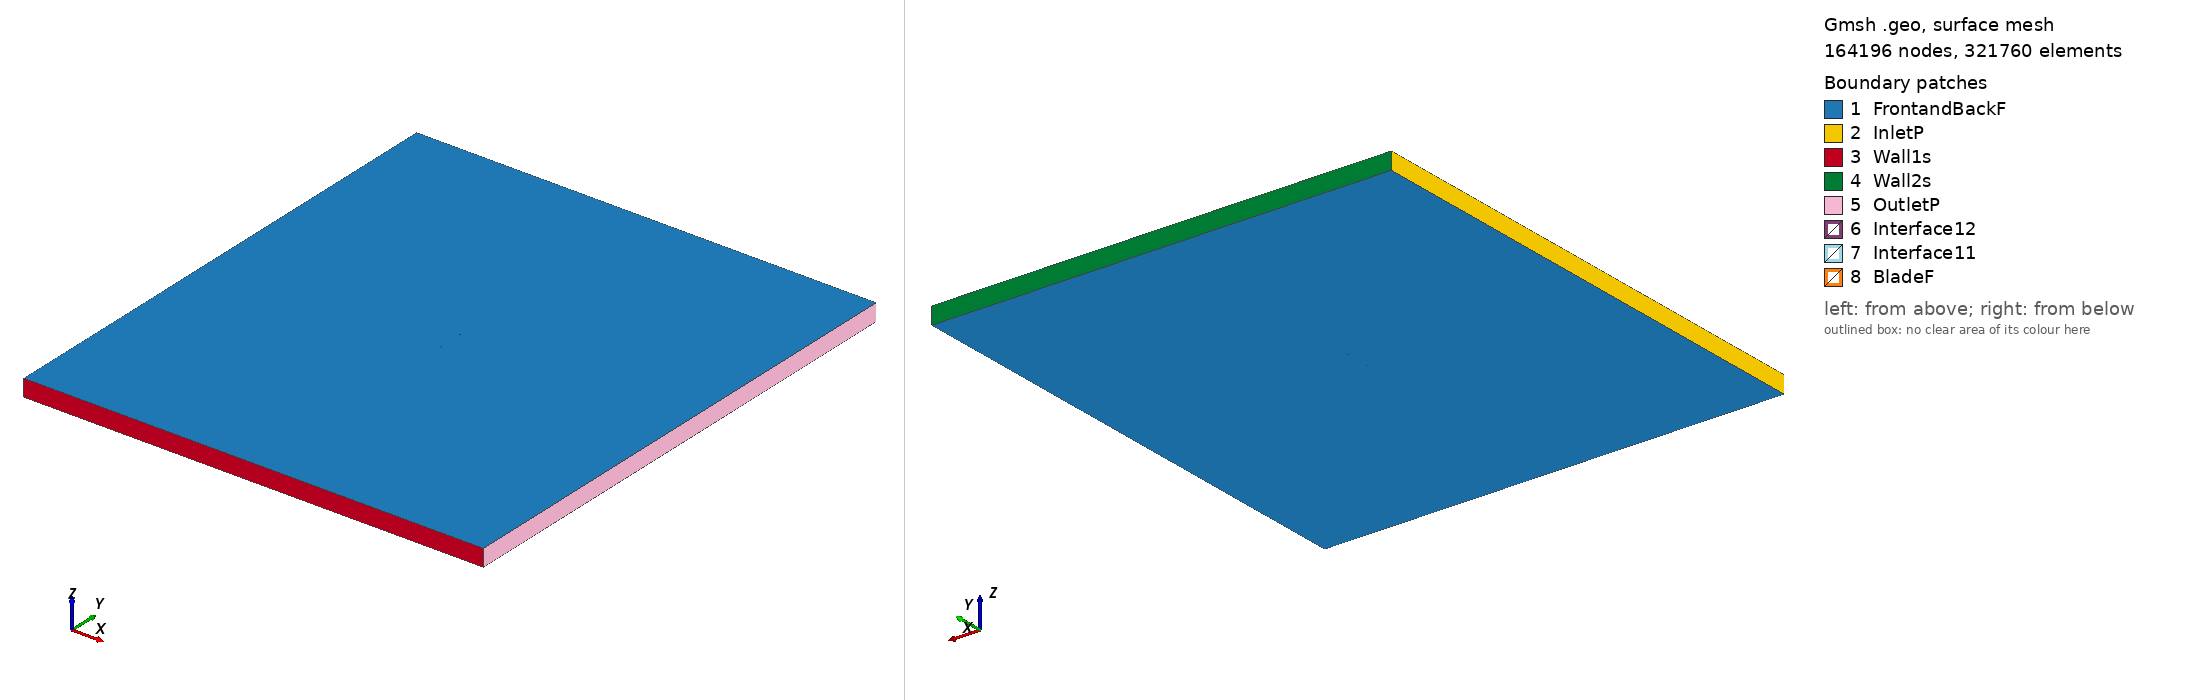

Gmsh geometry script, surface-meshed: 164196 nodes, 321760 surface elements. Boundary patches (legend numbers): 1 FrontandBackF, 2 InletP, 3 Wall1s, 4 Wall2s, 5 OutletP, 6 Interface12, 7 Interface11, 8 BladeF. Left view from above one corner, right view from below the opposite corner. Legend entries are the model's physical surfaces. The drawing asked Gmsh for element sizes between 1% and 20% of the model's largest extent; the script's own settings can give other sizes.

=== ah80140_tsr2_3.6787_aoa_3.9827.geo (drawn) ===
SetFactory("OpenCASCADE");

Point(1) = {0.074735, 0.735117, 0, 1.0};
Point(2) = {0.074252, 0.735086, 0, 1.0};
Point(3) = {0.071803, 0.734938, 0, 1.0};
Point(4) = {0.069059, 0.734751, 0, 1.0};
Point(5) = {0.066034, 0.734544, 0, 1.0};
Point(6) = {0.062736, 0.734292, 0, 1.0};
Point(7) = {0.059181, 0.734009, 0, 1.0};
Point(8) = {0.055384, 0.733668, 0, 1.0};
Point(9) = {0.051361, 0.733287, 0, 1.0};
Point(10) = {0.047128, 0.732844, 0, 1.0};
Point(11) = {0.042702, 0.732351, 0, 1.0};
Point(12) = {0.038102, 0.731786, 0, 1.0};
Point(13) = {0.033350, 0.731177, 0, 1.0};
Point(14) = {0.028464, 0.730502, 0, 1.0};
Point(15) = {0.023467, 0.729790, 0, 1.0};
Point(16) = {0.018378, 0.729022, 0, 1.0};
Point(17) = {0.013222, 0.728248, 0, 1.0};
Point(18) = {0.008021, 0.727460, 0, 1.0};
Point(19) = {0.002801, 0.726707, 0, 1.0};
Point(20) = {-0.002415, 0.726010, 0, 1.0};
Point(21) = {-0.007598, 0.725470, 0, 1.0};
Point(22) = {-0.012723, 0.725151, 0, 1.0};
Point(23) = {-0.017762, 0.725092, 0, 1.0};
Point(24) = {-0.022700, 0.725229, 0, 1.0};
Point(25) = {-0.027515, 0.725569, 0, 1.0};
Point(26) = {-0.032190, 0.726072, 0, 1.0};
Point(27) = {-0.036703, 0.726752, 0, 1.0};
Point(28) = {-0.041037, 0.727580, 0, 1.0};
Point(29) = {-0.045171, 0.728559, 0, 1.0};
Point(30) = {-0.049093, 0.729633, 0, 1.0};
Point(31) = {-0.052784, 0.730816, 0, 1.0};
Point(32) = {-0.056233, 0.732060, 0, 1.0};
Point(33) = {-0.059420, 0.733393, 0, 1.0};
Point(34) = {-0.062335, 0.734770, 0, 1.0};
Point(35) = {-0.064966, 0.736209, 0, 1.0};
Point(36) = {-0.067304, 0.737649, 0, 1.0};
Point(37) = {-0.069335, 0.739113, 0, 1.0};
Point(38) = {-0.071060, 0.740513, 0, 1.0};
Point(39) = {-0.072465, 0.741874, 0, 1.0};
Point(40) = {-0.073552, 0.743120, 0, 1.0};
Point(41) = {-0.074311, 0.744316, 0, 1.0};
Point(42) = {-0.074740, 0.745450, 0, 1.0};
Point(43) = {-0.074819, 0.746739, 0, 1.0};
Point(44) = {-0.074586, 0.747650, 0, 1.0};
Point(45) = {-0.074029, 0.748365, 0, 1.0};
Point(46) = {-0.073146, 0.748955, 0, 1.0};
Point(47) = {-0.071942, 0.749380, 0, 1.0};
Point(48) = {-0.070420, 0.749696, 0, 1.0};
Point(49) = {-0.068586, 0.749872, 0, 1.0};
Point(50) = {-0.066445, 0.749985, 0, 1.0};
Point(51) = {-0.064005, 0.750000, 0, 1.0};
Point(52) = {-0.061276, 0.749974, 0, 1.0};
Point(53) = {-0.058273, 0.749870, 0, 1.0};
Point(54) = {-0.055002, 0.749730, 0, 1.0};
Point(55) = {-0.051481, 0.749526, 0, 1.0};
Point(56) = {-0.047724, 0.749296, 0, 1.0};
Point(57) = {-0.043747, 0.749007, 0, 1.0};
Point(58) = {-0.039567, 0.748689, 0, 1.0};
Point(59) = {-0.035201, 0.748323, 0, 1.0};
Point(60) = {-0.030667, 0.747944, 0, 1.0};
Point(61) = {-0.025986, 0.747528, 0, 1.0};
Point(62) = {-0.021177, 0.747105, 0, 1.0};
Point(63) = {-0.016261, 0.746649, 0, 1.0};
Point(64) = {-0.011258, 0.746192, 0, 1.0};
Point(65) = {-0.006189, 0.745704, 0, 1.0};
Point(66) = {-0.001078, 0.745208, 0, 1.0};
Point(67) = {0.004053, 0.744685, 0, 1.0};
Point(68) = {0.009184, 0.744155, 0, 1.0};
Point(69) = {0.014290, 0.743599, 0, 1.0};
Point(70) = {0.019355, 0.743046, 0, 1.0};
Point(71) = {0.024350, 0.742477, 0, 1.0};
Point(72) = {0.029259, 0.741920, 0, 1.0};
Point(73) = {0.034059, 0.741358, 0, 1.0};
Point(74) = {0.038730, 0.740812, 0, 1.0};
Point(75) = {0.043253, 0.740268, 0, 1.0};
Point(76) = {0.047608, 0.739743, 0, 1.0};
Point(77) = {0.051775, 0.739234, 0, 1.0};
Point(78) = {0.055738, 0.738760, 0, 1.0};
Point(79) = {0.059481, 0.738308, 0, 1.0};
Point(80) = {0.062987, 0.737901, 0, 1.0};
Point(81) = {0.066242, 0.737521, 0, 1.0};
Point(82) = {0.069229, 0.737193, 0, 1.0};
Point(83) = {0.071939, 0.736899, 0, 1.0};
Point(84) = {0.074361, 0.736657, 0, 1.0};
Point(85) = {0.074839, 0.736612, 0, 1.0};
Point(86) = {-0.074735, -0.735117, 0, 1.0};
Point(87) = {-0.074252, -0.735086, 0, 1.0};
Point(88) = {-0.071803, -0.734938, 0, 1.0};
Point(89) = {-0.069059, -0.734751, 0, 1.0};
Point(90) = {-0.066034, -0.734544, 0, 1.0};
Point(91) = {-0.062736, -0.734292, 0, 1.0};
Point(92) = {-0.059181, -0.734009, 0, 1.0};
Point(93) = {-0.055384, -0.733668, 0, 1.0};
Point(94) = {-0.051361, -0.733287, 0, 1.0};
Point(95) = {-0.047128, -0.732844, 0, 1.0};
Point(96) = {-0.042702, -0.732351, 0, 1.0};
Point(97) = {-0.038102, -0.731786, 0, 1.0};
Point(98) = {-0.033350, -0.731177, 0, 1.0};
Point(99) = {-0.028464, -0.730502, 0, 1.0};
Point(100) = {-0.023467, -0.729790, 0, 1.0};
Point(101) = {-0.018378, -0.729022, 0, 1.0};
Point(102) = {-0.013222, -0.728248, 0, 1.0};
Point(103) = {-0.008021, -0.727460, 0, 1.0};
Point(104) = {-0.002801, -0.726707, 0, 1.0};
Point(105) = {0.002415, -0.726010, 0, 1.0};
Point(106) = {0.007598, -0.725470, 0, 1.0};
Point(107) = {0.012723, -0.725151, 0, 1.0};
Point(108) = {0.017762, -0.725092, 0, 1.0};
Point(109) = {0.022700, -0.725229, 0, 1.0};
Point(110) = {0.027515, -0.725569, 0, 1.0};
Point(111) = {0.032190, -0.726072, 0, 1.0};
Point(112) = {0.036703, -0.726752, 0, 1.0};
Point(113) = {0.041037, -0.727580, 0, 1.0};
Point(114) = {0.045171, -0.728559, 0, 1.0};
Point(115) = {0.049093, -0.729633, 0, 1.0};
Point(116) = {0.052784, -0.730816, 0, 1.0};
Point(117) = {0.056233, -0.732060, 0, 1.0};
Point(118) = {0.059420, -0.733393, 0, 1.0};
Point(119) = {0.062335, -0.734770, 0, 1.0};
Point(120) = {0.064966, -0.736209, 0, 1.0};
Point(121) = {0.067304, -0.737649, 0, 1.0};
Point(122) = {0.069335, -0.739113, 0, 1.0};
Point(123) = {0.071060, -0.740513, 0, 1.0};
Point(124) = {0.072465, -0.741874, 0, 1.0};
Point(125) = {0.073552, -0.743120, 0, 1.0};
Point(126) = {0.074311, -0.744316, 0, 1.0};
Point(127) = {0.074740, -0.745450, 0, 1.0};
Point(128) = {0.074819, -0.746739, 0, 1.0};
Point(129) = {0.074586, -0.747650, 0, 1.0};
Point(130) = {0.074029, -0.748365, 0, 1.0};
Point(131) = {0.073146, -0.748955, 0, 1.0};
Point(132) = {0.071942, -0.749380, 0, 1.0};
Point(133) = {0.070420, -0.749696, 0, 1.0};
Point(134) = {0.068586, -0.749872, 0, 1.0};
Point(135) = {0.066445, -0.749985, 0, 1.0};
Point(136) = {0.064005, -0.750000, 0, 1.0};
Point(137) = {0.061276, -0.749974, 0, 1.0};
Point(138) = {0.058273, -0.749870, 0, 1.0};
Point(139) = {0.055002, -0.749730, 0, 1.0};
Point(140) = {0.051481, -0.749526, 0, 1.0};
Point(141) = {0.047724, -0.749296, 0, 1.0};
Point(142) = {0.043747, -0.749007, 0, 1.0};
Point(143) = {0.039567, -0.748689, 0, 1.0};
Point(144) = {0.035201, -0.748323, 0, 1.0};
Point(145) = {0.030667, -0.747944, 0, 1.0};
Point(146) = {0.025986, -0.747528, 0, 1.0};
Point(147) = {0.021177, -0.747105, 0, 1.0};
Point(148) = {0.016261, -0.746649, 0, 1.0};
Point(149) = {0.011258, -0.746192, 0, 1.0};
Point(150) = {0.006189, -0.745704, 0, 1.0};
Point(151) = {0.001078, -0.745208, 0, 1.0};
Point(152) = {-0.004053, -0.744685, 0, 1.0};
Point(153) = {-0.009184, -0.744155, 0, 1.0};
Point(154) = {-0.014290, -0.743599, 0, 1.0};
Point(155) = {-0.019355, -0.743046, 0, 1.0};
Point(156) = {-0.024350, -0.742477, 0, 1.0};
Point(157) = {-0.029259, -0.741920, 0, 1.0};
Point(158) = {-0.034059, -0.741358, 0, 1.0};
Point(159) = {-0.038730, -0.740812, 0, 1.0};
Point(160) = {-0.043253, -0.740268, 0, 1.0};
Point(161) = {-0.047608, -0.739743, 0, 1.0};
Point(162) = {-0.051775, -0.739234, 0, 1.0};
Point(163) = {-0.055738, -0.738760, 0, 1.0};
Point(164) = {-0.059481, -0.738308, 0, 1.0};
Point(165) = {-0.062987, -0.737901, 0, 1.0};
Point(166) = {-0.066242, -0.737521, 0, 1.0};
Point(167) = {-0.069229, -0.737193, 0, 1.0};
Point(168) = {-0.071939, -0.736899, 0, 1.0};
Point(169) = {-0.074361, -0.736657, 0, 1.0};
Point(170) = {-0.074839, -0.736612, 0, 1.0};

// Lines: first blade (splines 1-4)
Spline(1) = {1:27};
Spline(2) = {27:59};
Spline(3) = {59:85};
Spline(4) = {85,1};

// Lines: second blade (splines 5-8)
Spline(5) = {86:112};
Spline(6) = {112:144};
Spline(7) = {144:170};
Spline(8) = {170,86};

// Outer domain (points 20001-4 and lines)
Point(171) = {-13.50000000, -15.00000000, 0, 1.0};
Point(172) = {-13.50000000, 15.00000000, 0, 1.0};
Point(173) = {13.50000000, 15.00000000, 0, 1.0};
Point(174) = {13.50000000, -15.00000000, 0, 1.0};
Line(11) = {171, 172};
Line(12) = {172, 173};
Line(13) = {173, 174};
Line(14) = {171, 174};

// Interface (between moving and stationary domain) (circles)
Circle(9) = {0, 0, 0, 0.80000000, 0, 2*Pi};
Circle(10) = {0, 0, 0, 0.80000000, 0, 2*Pi};

// Loops collect Lines/Splines/etc (blade1, blade2, domain, first circle)
Line Loop(1) = {1:4};
Line Loop(2) = {5:8};
Line Loop(3) = {11,12,13,-14};
Line Loop(4) = {9};

// BooleanDifference cuts out the circle/interface from the domain
Plane Surface(1) = {3};
Plane Surface(2) = {4};
BooleanDifference{ Surface{1}; Delete;}{ Surface{2}; Delete;}

// This one cuts out the blades from the inner circle/interface
Line Loop(6) = {10};
Plane Surface(5) = {6};
Plane Surface(6) = {1};
Plane Surface(7) = {2};
BooleanDifference{ Surface{5}; Delete;}{ Surface{6,7}; Delete;}

// extrude to 3rd dimension
Extrude {0, 0, 1} {Surface{1}; Surface{5}; Layers{1}; Recombine;}

// Physical Surfaces are the named boundaries (patches)
Physical Surface("Interface11") = {12};
Physical Surface("Interface12") = {10};

// sides of domain
Physical Surface("InletP") = {6};
Physical Surface("OutletP") = {9};

// top and bottom of domain
Physical Surface("Wall1s") = {7};
Physical Surface("Wall2s") = {8};

// Check FrontandBackF by ensuring there is nothing in the 3rd dimension
Physical Surface("FrontandBackF") = {1,11,5,21};
Physical Surface("BladeF") = {13:20};
Physical Volume("Turbine") = {2};
Physical Volume("Farfield") = {1};

// settings for airfoil boundary layer
Field[1] = BoundaryLayer;
Field[1].EdgesList = {1:8};
Field[1].hwall_n = 1e-3;
Field[1].thickness = 1.5e-2;
Field[1].ratio = 1.05;
Field[1].Quads = 1;
BoundaryLayer Field = 1;

// control points for mesh (blade and interface)
// floor((arc length / 1.5mm)/ 6) -> Transfinite Line
Transfinite Line {1,2,3,5,6,7} = 34 Using Progression 1;
Transfinite Line {4,8} = 2 Using Progression 1;
Transfinite Line {9, 15} = 800 Using Progression 1;

// For more information on gmsh syntax, visit http://gmsh.info/doc/texinfo/gmsh.html
